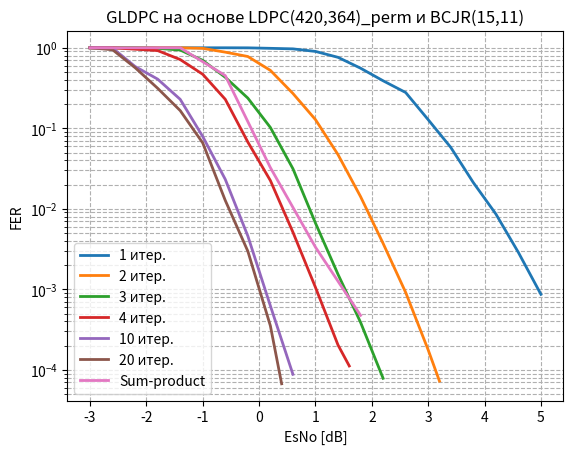

Write the Python code that produced this figure. (Note: this script raises an exception after producing the figure.)
from matplotlib.ticker import FuncFormatter, MultipleLocator
from scipy.ndimage import gaussian_filter1d
from matplotlib import pyplot as plt
import numpy as np

esno_c_1i = [-3, -.8, -2.6, -2.4, -2.2, -2.0,-1.8, -1.6, -1.4, -1.2, -1.0, -0.8, -0.6, -0.4, -0.2, 0.0, 0.2, 0.4, 0.6, 0.8, 1.0, 1.2, 1.4, 1.6, 1.8, 2.0, 2.2, 2.4, 2.6, 2.8, 3.0, 3.2, 3.4, 3.6, 3.8, 4.0, 4.2, 4.4, 4.6, 4.8, 5.0, ] # 5.2
fer_c_1i = [1.0, 1.0, 1.0, 1.0, 1.0, 1.0, 1.0, 1.0, 1.0, 1.0, 1.0, 1.0, 1.0, 1.0, 1.0, 1.0, 0.9836065573770492, 0.9917355371900827, 0.975609756097561, 0.975609756097561, 0.9090909090909091, 0.851063829787234, 0.7692307692307693, 0.631578947368421, 0.5529953917050692, 0.43795620437956206, 0.38095238095238093, 0.31007751937984496, 0.2863961813842482, 0.16597510373443983, 0.11616650532429816, 0.08759124087591241, 0.05542725173210162, 0.031804929764113435, 0.018317814074187148, 0.011661807580174927, 0.008149959250203748, 0.004156563907170073, 0.0024527839097375523, 0.0013832098765432098, 0.0006750305588158383,  ] # 0.0003688267620698558,
ber_c_1i = [0.15013888888888888, 0.14210317460317462, 0.13212301587301586, 0.12623015873015872, 0.11591269841269841, 0.1031547619047619, 0.09476190476190477, 0.08388888888888889, 0.07702380952380952, 0.06867063492063492, 0.06027777777777778, 0.05501984126984127, 0.044861111111111115, 0.042718253968253975, 0.03307539682539683, 0.031031746031746032, 0.022950819672131147, 0.019578905942542305, 0.016144018583042975, 0.012427409988385598, 0.009992784992784992, 0.007750759878419452, 0.006486568986568986, 0.0040977443609022555, 0.0034233048057932852, 0.002076816127911018, 0.001708238851095994, 0.0012735326688815061, 0.001125127855438118, 0.000599354541263255, 0.00039874613930761076, 0.0002867570385818561, 0.00017485978225008247, 8.960912751000215e-05, 5.7424893327808914e-05, 3.3088065158036e-05, 2.1830247991617187e-05, 1.1793425371534136e-05, 6.521290553667301e-06, 3.68163031789048e-06, 1.7809686558204229e-06, ] # 9.806108356619181e-07,
# plt.plot(esno_c_1i[::2], gaussian_filter1d(ber_c_1i[::2], sigma=0.001), label="1 итер.", linewidth=2)
plt.plot(esno_c_1i[::2], gaussian_filter1d(fer_c_1i[::2], sigma=0.5), label="1 итер.", linewidth=2)


#_________________________________________________________________________________
esno_c_2i = [-3, -2.8, -2.6, -2.4, -2.2, -2.0, -1.8, -1.6, -1.4, -1.2, -1.0, -0.8, -0.6, -0.4, -0.2, 0.0, 0.2, 0.4, 0.6, 0.8, 1.0, 1.2, 1.4, 1.6, 1.8, 2.0, 2.2, 2.4, 2.6, 2.8, 3.0, 3.2, ]
fer_c_2i = [1.0, 1.0, 1.0, 1.0, 1.0, 1.0, 1.0, 1.0, 1.0, 0.9836065573770492, 0.9836065573770492, 0.975609756097561, 0.8823529411764706, 0.851063829787234, 0.7792207792207793, 0.5853658536585366, 0.5240174672489083, 0.40268456375838924, 0.2708803611738149, 0.1602136181575434, 0.1282051282051282, 0.07952286282306163, 0.04709576138147567, 0.02250562640660165, 0.014174344436569808, 0.00632211158526948, 0.003719892123128429, 0.0017717561229807191, 0.0009160149955047412, 0.0004118276912939626, 0.00017677782241864204, 7.248687987474267e-05,]
ber_c_2i = [0.14740079365079364, 0.13992063492063492, 0.12587301587301586, 0.10793650793650794, 0.09958333333333333, 0.08384920634920635, 0.07053571428571428, 0.062242063492063494, 0.05126984126984127, 0.042369242779078845, 0.03192818110850898, 0.02502903600464576, 0.01903011204481793, 0.014522120905099627, 0.011147186147186147, 0.006933797909407666, 0.004678727386150967, 0.0031639501438159153, 0.001907986670966355, 0.0008900756564307966, 0.0006715506715506716, 0.00038972514121619493, 0.0002205277715481797, 9.600614439324115e-05, 5.28725546443477e-05, 2.471142822020015e-05, 1.4318632378708637e-05, 6.823990669743666e-06, 3.2310934585705157e-06, 1.6473107651758505e-06, 7.844037574853163e-07, 2.9339927568348225e-07]
# plt.plot(np.append(esno_c_2i[::2], 3.2), gaussian_filter1d(np.append(ber_c_2i[::2], 2.9339927568348225e-07), sigma=0.001) , label="2 итер.", linewidth=2)
plt.plot(np.append(esno_c_2i[::2], 3.2), gaussian_filter1d(np.append(fer_c_2i[::2], 7.248687987474267e-05), sigma=0.001) , label="2 итер.", linewidth=2)

#_________________________________________________________________________________
esno_c_3i = [-3, -2.8, -2.6, -2.4, -2.2, -2.0, -1.8, -1.6, -1.4, -1.2, -1.0, -0.8, -0.6, -0.4, -0.2, 0.0, 0.2, 0.4, 0.6, 0.8, 1.0, 1.2, 1.4, 1.6, 1.8, 2.0, 2.2, ]
fer_c_3i = [1.0, 1.0, 1.0, 1.0, 1.0, 1.0, 0.9836065573770492, 0.975609756097561, 0.9375, 0.7894736842105263, 0.6976744186046512, 0.6741573033707865, 0.43010752688172044, 0.37383177570093457, 0.23715415019762845, 0.147239263803681, 0.10238907849829351, 0.06147540983606557, 0.031496062992125984, 0.016194331983805668, 0.006650778695338913, 0.00432043204320432, 0.001536176967586666, 0.0008471748004004827, 0.00038930826567915304, 0.00020669123112451954, 7.852786430385048e-05] # 2.4 -> 5.817779862482229e-05,
ber_c_3i = [0.15081349206349207, 0.131765873015873, 0.12251984126984126, 0.10384920634920634, 0.08906746031746032, 0.07267857142857143, 0.05729898516783763, 0.047173828881145956, 0.03463541666666667, 0.024827694235588973, 0.015503875968992248, 0.01594435527019797, 0.007313534732889571, 0.0050808485387924636, 0.003105590062111801, 0.0013234005258545135, 0.0008329270274662766, 0.00042325331772053083, 0.00021622297212848393, 0.00010796221322537112, 4.4866364214587906e-05, 2.3745231666023744e-05, 8.351438276165606e-06, 4.482406351325305e-06, 2.260791322178589e-06,  1.0026118037487654e-06, 4.096822820792866e-07,] # 2.4 -> 3.116667783472622e-07,
# plt.plot(esno_c_3i[::2], gaussian_filter1d(ber_c_3i[::2], sigma=0.001) , label="3 итер.", linewidth=2)
plt.plot(esno_c_3i[::2], gaussian_filter1d(fer_c_3i[::2], sigma=0.001) , label="3 итер.", linewidth=2)


#_________________________________________________________________________________
esno_c_4i = [-3, -2.8, -2.6, -2.4, -2.2, -2.0, -1.8, -1.6, -1.4, -1.2, -1.0, -0.8, -0.6, -0.4, -0.2, 0.0, 0.2, 0.4, 0.6, 0.8, 1.0, 1.2, 1.4, 1.6, ]
fer_c_4i = [1.0, 1.0, 1.0, 1.0, 0.96, 0.9917355371900827, 0.9230769230769231, 0.8275862068965517, 0.7142857142857143, 0.5607476635514018, 0.46875, 0.3333333333333333, 0.22900763358778625, 0.11352885525070956, 0.06749156355455568, 0.03665241295051924, 0.02244668911335578, 0.011275016442732313, 0.005128205128205128, 0.002110446711220542, 0.0010577297778767466, 0.0005415561450044209, 0.0002033276302412656, 0.0001117819401733296,]
ber_c_4i = [0.1484126984126984, 0.13089285714285714, 0.11603174603174603, 0.09498015873015872, 0.07735238095238095, 0.06497441951987407, 0.0476007326007326, 0.03735632183908046, 0.025496031746031746, 0.016911437472185136, 0.012295386904761904, 0.009199735449735449, 0.003980370774263904, 0.0019191782673334233, 0.0008570357276768975, 0.00037743258574046603, 0.00023515579071134627, 9.530073421833263e-05, 4.060182631611203e-05, 1.6205215818300586e-05, 7.290117516694369e-06, 3.947202223064292e-06, 1.2516102674549449e-06, 8.576364461184142e-07,]
# plt.plot(np.append(esno_c_4i[::2], 1.6), gaussian_filter1d(np.append(ber_c_4i[::2], 8.576364461184142e-07,), sigma=0.001) , label="4 итер.", linewidth=2)
plt.plot(np.append(esno_c_4i[::2], 1.6), gaussian_filter1d(np.append(fer_c_4i[::2], 0.0001117819401733296,), sigma=0.001) , label="4 итер.", linewidth=2)

#_________________________________________________________________________________
esno_c_10i = [-3, -2.8, -2.6, -2.4, -2.2, -2.0, -1.8, -1.6, -1.4, -1.2, -1.0, -0.8, -0.6, -0.4, -0.2, 0, 0.2, 0.4, 0.6, ]
fer_c_10i = [1.0, 1.0, 0.9917355371900827, 0.8633093525179856, 0.5853658536585366, 0.5357142857142857, 0.40816326530612246, 0.3037974683544304, 0.22900763358778625, 0.13683010262257697, 0.07899934167215274, 0.04728132387706856, 0.02320634306710501, 0.013774716729615642, 0.004597877313307023, 0.002059279483560471, 0.0006237995961718404, 0.000227473058659615, 8.807572163374592e-05,]
ber_c_10i = [0.14462301587301588, 0.13698412698412696, 0.10686737504919322, 0.07552243919150393, 0.05481997677119628, 0.05038265306122449, 0.03654842889536767, 0.024569017480409884, 0.016998364231188657, 0.009336482597600044, 0.0049515658798081445, 0.0025648241960298697, 0.0012049801548931311, 0.0006464171982945589, 0.00017634319140123959, 7.406600348429372e-05, 2.2591238507977678e-05, 6.126878514492607e-06, 1.7615144326749182e-06,]
# plt.plot(esno_c_10i[::2], gaussian_filter1d(ber_c_10i[::2], sigma=0.001) , label="10 итер.", linewidth=2)
plt.plot(esno_c_10i[::2], gaussian_filter1d(fer_c_10i[::2], sigma=0.001) , label="10 итер.", linewidth=2)

#_________________________________________________________________________________
esno_c_20i = [-3, -2.8, -2.6, -2.4, -2.2, -2.0, -1.8, -1.6, -1.4, -1.2, -1.0, -0.8, -0.6, -0.4, -0.2, 0, 0.2, 0.4, ]
fer_c_20i = [1.0, 1.0, 0.9448818897637795, 0.7272727272727273, 0.5660377358490566, 0.44609665427509293, 0.31413612565445026, 0.24048096192384769, 0.16597510373443983, 0.10498687664041995, 0.06575342465753424, 0.032145727297080096, 0.012696041822255415, 0.007057993177273262,  0.0029773719730051607, 0.0012328582044180234, 0.0003526483197344766, 6.71212265285461e-05,]
ber_c_20i = [0.1478769841269841, 0.13005952380952382, 0.10500562429696288, 0.08014430014430014, 0.08551212938005391, 0.06541865816958754, 0.04263275991024682, 0.028700257658173488, 0.017104656523743662, 0.010163312919218431, 0.005539465101108937, 0.002476624188384167, 0.0009065965851804103, 0.0004562488446737359, 0.0001747433788918505, 6.956440618536139e-05, 1.9443401755668382e-05, 3.116342660253926e-06,]
# plt.plot(np.append(esno_c_20i[::2], 0.4), gaussian_filter1d(np.append(ber_c_20i[::2],3.116342660253926e-06), sigma=0.001) , label="20 итер.", linewidth=2)
plt.plot(np.append(esno_c_20i[::2], 0.4), gaussian_filter1d(np.append(fer_c_20i[::2], 6.71212265285461e-05,), sigma=0.001) , label="20 итер.", linewidth=2)

esno_perm = [-3, -2.8, -2.6, -2.4, -2.2, -2.0, -1.8, -1.6, -1.4, -1.2, -1.0, -0.8, -0.6, -0.4, -0.2, 0.0, 0.2, 0.4, 0.6, 0.8, 1.0, 1.2, 1.4, 1.6, 1.8, 2.0, ]
fer_perm = [1.0, 1.0, 1.0, 1.0, 1.0, 1.0, 1.0, 1.0, 1.0, 0.9448818897637795, 0.9302325581395349, 0.6818181818181818, 0.45112781954887216, 0.2823529411764706, 0.11494252873563218, 0.06451612903225806, 0.03248511099079589, 0.021108179419525065, 0.01413760603204524, 0.006187161639597835, 0.0033385541175500783, 0.0020193521245267143, 0.0016242775348881279, 0.0009583899049596678, 0.0004751402653658382, 0.00033889569425960117,]
ber_perm = [0.15708333333333335, 0.15192460317460318, 0.14392857142857143, 0.13761904761904764, 0.1285515873015873, 0.11831349206349207, 0.11323412698412699, 0.10285714285714286, 0.09267857142857143, 0.07725909261342331, 0.064968623108158, 0.04005681818181818, 0.022690655209452203, 0.012565826330532211, 0.008045977011494253, 0.004741423451100871, 0.0026838889318586126, 0.001693680110566654, 0.0012350769714106187, 0.0003939405099497907, 0.00016385425738561863, 0.00012120119398201014, 9.52973942592102e-05, 4.173940161481093e-05, 1.4395618754238788e-05, 1.3103630638658686e-05,]
# plt.plot(esno_perm[::4], ber_perm[::4] , label="Sum-product", linewidth=2)
plt.plot(esno_perm[::4], gaussian_filter1d(fer_perm[::4], sigma = 0.004) , label="Sum-product", linewidth=2)

plt.yscale("log")  # Логарифмическая шкала по Y
plt.xlabel("EsNo [dB]")
plt.ylabel("FER")
plt.title("GLDPC на основе LDPC(420,364)_perm и BCJR(15,11)")
plt.legend(
    loc='lower left',
    # fontsize=8,
)
plt.grid(True, which="both", linestyle="--")
plt.savefig('../modeling_results/GLDPC_compare_1_perm_matr_FER_with_SP.png', dpi=300, bbox_inches='tight')
